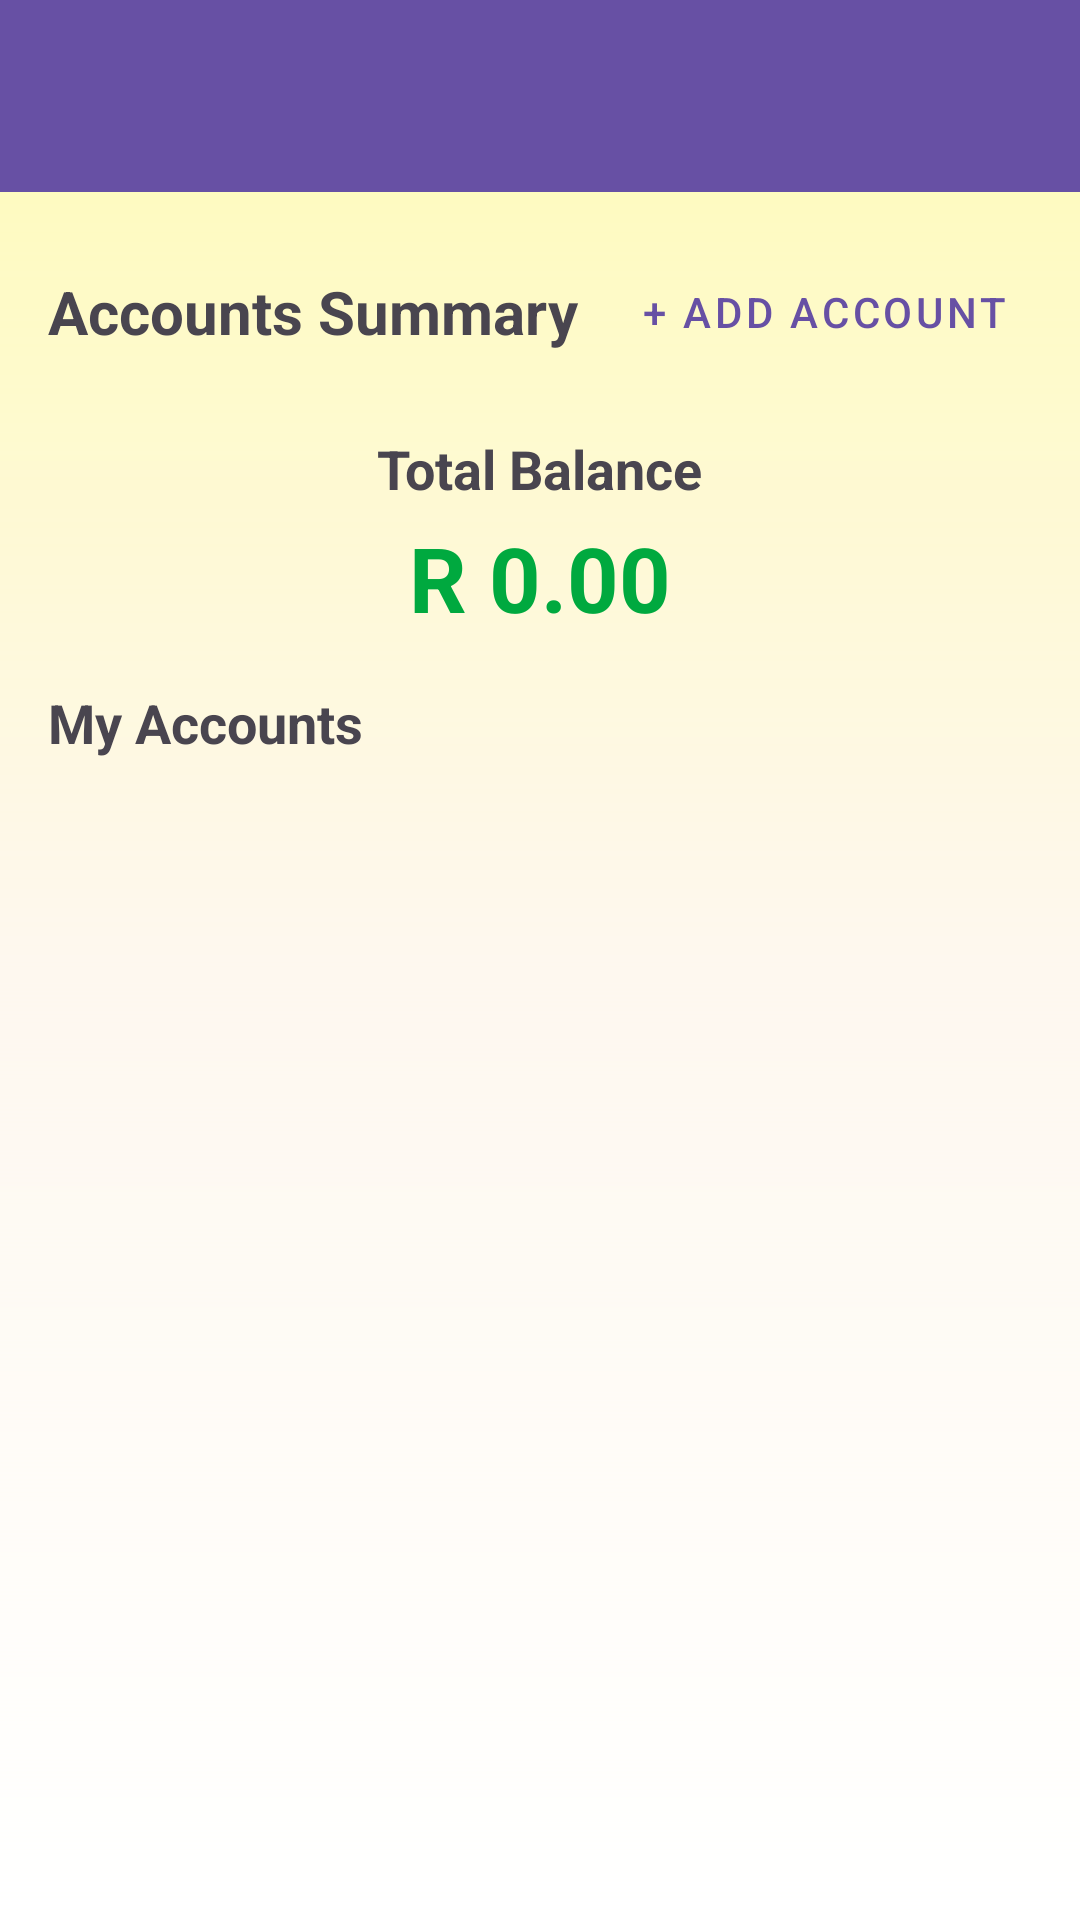

Produce the Android XML layout that renders to this screen, including the resource entries it uses.
<!-- AndroidManifest.xml: application theme Theme.BudgetBudgies_PROG7313_POE -->
<!-- res/layout/account_page.xml -->
<?xml version="1.0" encoding="utf-8"?>
<RelativeLayout xmlns:android="http://schemas.android.com/apk/res/android"
    xmlns:app="http://schemas.android.com/apk/res-auto"
    xmlns:tools="http://schemas.android.com/tools"
    android:layout_width="match_parent"
    android:layout_height="match_parent"
    android:background="@drawable/gradient_background2">

    
    <androidx.appcompat.widget.Toolbar
        android:id="@+id/toolbar"
        android:layout_width="match_parent"
        android:layout_height="?attr/actionBarSize"
        android:background="?attr/colorPrimary"
        android:theme="?attr/actionBarTheme"
        app:titleTextColor="@android:color/white"
        android:elevation="4dp"
        android:layout_alignParentTop="true"/>

    <LinearLayout
        android:layout_width="match_parent"
        android:layout_height="match_parent"
        android:layout_below="@id/toolbar"
        android:orientation="vertical">

        <LinearLayout
            android:id="@+id/header_section"
            android:layout_width="match_parent"
            android:layout_height="wrap_content"
            android:gravity="center_vertical"
            android:orientation="horizontal"
            android:paddingStart="16dp"
            android:paddingTop="16dp"
            android:paddingEnd="16dp"
            android:paddingBottom="8dp">

            <TextView
                android:id="@+id/Account"
                android:layout_width="0dp"
                android:layout_height="wrap_content"
                android:layout_weight="1"
                android:text="Accounts Summary"
                android:textSize="20sp"
                android:textStyle="bold" />

            <Button
                android:id="@+id/addAccountbtn"
                style="@style/Widget.MaterialComponents.Button.TextButton"
                android:layout_width="wrap_content"
                android:layout_height="wrap_content"
                android:text="+ Add Account" />
        </LinearLayout>

        <TextView
            android:id="@+id/textView5"
            android:layout_width="wrap_content"
            android:layout_height="wrap_content"
            android:layout_gravity="center_horizontal"
            android:layout_marginTop="8dp"
            android:text="Total Balance"
            android:textSize="18sp"
            android:textStyle="bold" />

        <TextView
            android:id="@+id/totalbalance"
            android:layout_width="wrap_content"
            android:layout_height="wrap_content"
            android:layout_gravity="center_horizontal"
            android:layout_marginTop="4dp"
            android:layout_marginBottom="16dp"
            android:gravity="center"
            android:text="R 0.00"
            android:textColor="#00A93F"
            android:textSize="30sp"
            android:textStyle="bold" />

        <TextView
            android:id="@+id/MyAccounts"
            android:layout_width="wrap_content"
            android:layout_height="wrap_content"
            android:paddingStart="16dp"
            android:paddingEnd="16dp"
            android:paddingBottom="8dp"
            android:text="My Accounts"
            android:textSize="18sp"
            android:textStyle="bold" />

        <androidx.recyclerview.widget.RecyclerView
            android:id="@+id/accountsRecyclerView"
            android:layout_width="match_parent"
            android:layout_height="0dp"
            android:layout_weight="1"
            android:paddingStart="8dp"
            android:paddingEnd="8dp"
            tools:listitem="@layout/item_account" />

    </LinearLayout>


</RelativeLayout>
<!-- res/layout/item_account.xml (included above) -->
<?xml version="1.0" encoding="utf-8"?>
<LinearLayout xmlns:android="http://schemas.android.com/apk/res/android"
    xmlns:tools="http://schemas.android.com/tools"
    android:layout_width="match_parent"
    android:layout_height="wrap_content"
    android:orientation="horizontal"
    android:padding="16dp"
    android:gravity="center_vertical"
    android:layout_marginBottom="8dp"
    android:background="@drawable/white_textbox">


    <TextView
        android:id="@+id/account_item_name"
        android:layout_width="0dp"
        android:layout_height="wrap_content"
        android:layout_weight="1"
        tools:text="FNB Cheque Account"
        android:textSize="16sp"
        android:textColor="?android:attr/textColorPrimary"
        android:layout_marginStart="16dp"/>

    <TextView
        android:id="@+id/account_item_balance"
        android:layout_width="wrap_content"
        android:layout_height="wrap_content"
        tools:text="R 12,345.67"
        android:textSize="16sp"
        android:textStyle="bold"
        android:textColor="?android:attr/textColorPrimary"
        android:layout_marginStart="16dp"/>

</LinearLayout>
<!-- resources referenced by this layout -->
<resources>
  <!-- drawable gradient_background2 (drawable) -->
  <?xml version="1.0" encoding="utf-8"?>
  <shape xmlns:android="http://schemas.android.com/apk/res/android"
      android:shape="rectangle">
  <gradient
      android:type="linear"
      android:startColor="#85FFFF71"
      android:centerColor="#20FFFF7E"
      android:endColor="#FFFFFF"
      android:angle="270" />
  
  </shape>
  <!-- drawable white_textbox (drawable) -->
  <?xml version="1.0" encoding="utf-8"?>
  <shape xmlns:android="http://schemas.android.com/apk/res/android">
      <solid android:color="#FFFFFF" /> 
      <corners android:radius="12dp" /> 
      <stroke
          android:width="1dp"
          android:color="#CCCCCC" />
  
  </shape>
  <style name="Theme.BudgetBudgies_PROG7313_POE" parent="Base.Theme.BudgetBudgies_PROG7313_POE" />
  <style name="Base.Theme.BudgetBudgies_PROG7313_POE" parent="Theme.Material3.DayNight.NoActionBar">
          
          
      </style>
</resources>
